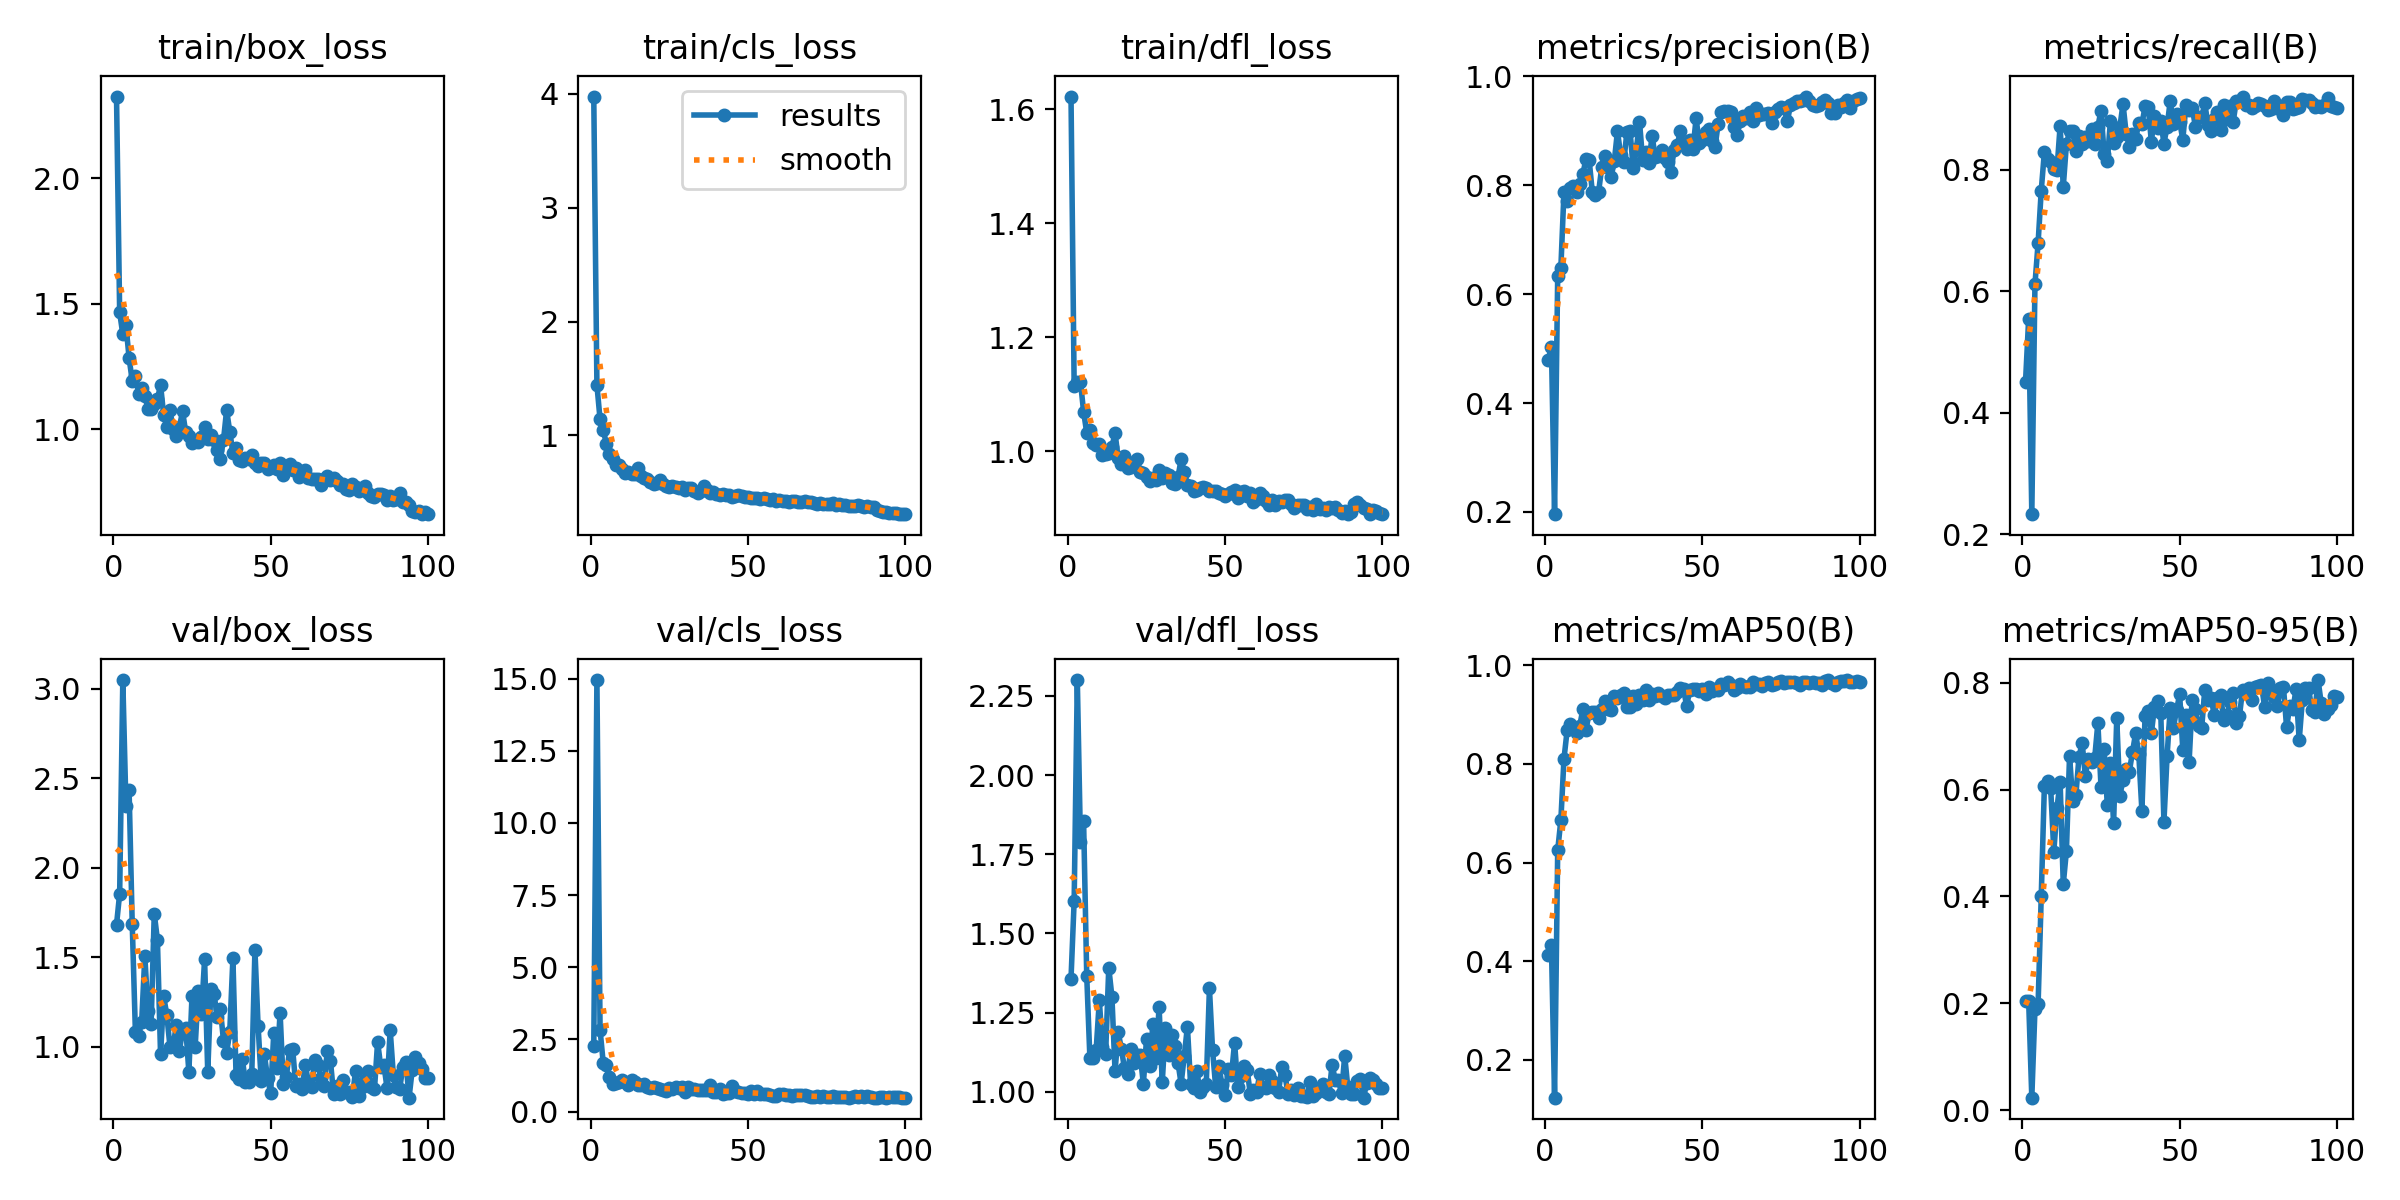

Source data for this figure (header and first rows):
epoch, time, train/box_loss, train/cls_loss, train/dfl_loss, metrics/precision(B), metrics/recall(B), metrics/mAP50(B), metrics/mAP50-95(B), val/box_loss, val/cls_loss, val/dfl_loss, lr/pg0, lr/pg1, lr/pg2
1, 176.9, 2.327, 3.975, 1.622, 0.4796, 0.4507, 0.4117, 0.2045, 1.682, 2.264, 1.358, 0.0003267, 0.0003267, 0.0003267
2, 345.6, 1.465, 1.444, 1.114, 0.5035, 0.5547, 0.433, 0.2041, 1.856, 14.95, 1.603, 0.0006535, 0.0006535, 0.0006535
3, 522.2, 1.378, 1.142, 1.122, 0.196, 0.2328, 0.1232, 0.02317, 3.048, 2.838, 2.3, 0.0009737, 0.0009737, 0.0009737
4, 690.2, 1.414, 1.048, 1.122, 0.6338, 0.6114, 0.6249, 0.1885, 2.344, 1.698, 1.789, 0.0009703, 0.0009703, 0.0009703
5, 859.9, 1.283, 0.9289, 1.069, 0.648, 0.6795, 0.686, 0.1978, 2.432, 1.604, 1.855, 0.0009604, 0.0009604, 0.0009604
6, 1028, 1.191, 0.8352, 1.032, 0.7879, 0.766, 0.8109, 0.4006, 1.684, 1.197, 1.365, 0.0009505, 0.0009505, 0.0009505
7, 1191, 1.212, 0.7948, 1.038, 0.7717, 0.8297, 0.8682, 0.6074, 1.085, 0.9629, 1.107, 0.0009406, 0.0009406, 0.0009406
8, 1358, 1.141, 0.7433, 1.014, 0.7945, 0.8186, 0.8802, 0.6162, 1.063, 1.002, 1.107, 0.0009307, 0.0009307, 0.0009307
9, 1516, 1.164, 0.7416, 1.012, 0.7982, 0.8126, 0.8736, 0.6024, 1.141, 1.027, 1.134, 0.0009208, 0.0009208, 0.0009208
10, 1693, 1.133, 0.7072, 1.012, 0.7879, 0.8017, 0.8632, 0.4836, 1.506, 1.079, 1.289, 0.0009109, 0.0009109, 0.0009109
11, 1868, 1.08, 0.669, 0.9942, 0.8014, 0.8003, 0.8773, 0.5656, 1.2, 1.026, 1.14, 0.000901, 0.000901, 0.000901
12, 2039, 1.082, 0.6811, 0.995, 0.8202, 0.8725, 0.9111, 0.6143, 1.129, 0.9349, 1.119, 0.0008911, 0.0008911, 0.0008911
13, 2207, 1.101, 0.6613, 0.9969, 0.8488, 0.7722, 0.8699, 0.4228, 1.745, 1.082, 1.392, 0.0008812, 0.0008812, 0.0008812
14, 2363, 1.119, 0.6634, 1.008, 0.846, 0.8422, 0.9033, 0.485, 1.597, 1.016, 1.301, 0.0008713, 0.0008713, 0.0008713
15, 2516, 1.176, 0.7166, 1.032, 0.7875, 0.8635, 0.9062, 0.6634, 0.9583, 0.9253, 1.065, 0.0008614, 0.0008614, 0.0008614
16, 2689, 1.055, 0.643, 0.9875, 0.7819, 0.8641, 0.9062, 0.5787, 1.282, 0.917, 1.188, 0.0008515, 0.0008515, 0.0008515
17, 2851, 1.009, 0.6274, 0.9782, 0.7877, 0.8306, 0.8939, 0.5894, 1.177, 0.9629, 1.137, 0.0008416, 0.0008416, 0.0008416
18, 3000, 1.076, 0.6219, 0.9926, 0.8329, 0.8553, 0.9118, 0.6607, 0.9999, 0.8486, 1.074, 0.0008317, 0.0008317, 0.0008317
19, 3167, 0.999, 0.5901, 0.9714, 0.8537, 0.8432, 0.928, 0.6881, 1.004, 0.8344, 1.058, 0.0008218, 0.0008218, 0.0008218
20, 3327, 0.9728, 0.5783, 0.9725, 0.8336, 0.8539, 0.9123, 0.6258, 1.122, 0.8532, 1.136, 0.0008119, 0.0008119, 0.0008119
21, 3491, 1.009, 0.5799, 0.981, 0.8153, 0.8478, 0.9103, 0.6579, 0.9794, 0.8296, 1.092, 0.000802, 0.000802, 0.000802
22, 3652, 1.07, 0.609, 0.9873, 0.8448, 0.8674, 0.9369, 0.6516, 1.093, 0.7824, 1.116, 0.0007921, 0.0007921, 0.0007921
23, 3808, 0.9868, 0.5705, 0.9629, 0.8992, 0.8431, 0.9333, 0.6596, 1.108, 0.7592, 1.116, 0.0007822, 0.0007822, 0.0007822
24, 3968, 0.9706, 0.5528, 0.9612, 0.856, 0.8715, 0.9406, 0.7247, 0.8604, 0.7089, 1.025, 0.0007723, 0.0007723, 0.0007723
25, 4145, 0.943, 0.5483, 0.9546, 0.8429, 0.8977, 0.9447, 0.6056, 1.286, 0.828, 1.167, 0.0007624, 0.0007624, 0.0007624
26, 4296, 0.9524, 0.5529, 0.9476, 0.8977, 0.8256, 0.9162, 0.6758, 1.001, 0.7812, 1.082, 0.0007525, 0.0007525, 0.0007525
27, 4455, 0.9484, 0.5462, 0.9526, 0.8997, 0.814, 0.9151, 0.5708, 1.314, 0.8444, 1.213, 0.0007426, 0.0007426, 0.0007426
28, 4615, 0.9681, 0.5385, 0.949, 0.8307, 0.8809, 0.9371, 0.6489, 1.185, 0.8282, 1.107, 0.0007327, 0.0007327, 0.0007327
29, 4770, 1.007, 0.546, 0.9676, 0.8657, 0.845, 0.9206, 0.5366, 1.49, 0.8364, 1.268, 0.0007228, 0.0007228, 0.0007228
30, 4922, 0.9591, 0.5209, 0.9537, 0.9166, 0.854, 0.9404, 0.7334, 0.8586, 0.6785, 1.03, 0.0007129, 0.0007129, 0.0007129
31, 5083, 0.9748, 0.5346, 0.9611, 0.8464, 0.871, 0.9287, 0.5889, 1.324, 0.8416, 1.201, 0.000703, 0.000703, 0.000703
32, 5249, 0.9561, 0.536, 0.9593, 0.8609, 0.9085, 0.9509, 0.6184, 1.298, 0.7844, 1.116, 0.0006931, 0.0006931, 0.0006931
33, 5410, 0.917, 0.5161, 0.9446, 0.8414, 0.8597, 0.9294, 0.6387, 1.165, 0.7782, 1.179, 0.0006832, 0.0006832, 0.0006832
34, 5579, 0.8818, 0.4946, 0.9432, 0.8908, 0.8383, 0.9421, 0.6335, 1.213, 0.7583, 1.144, 0.0006733, 0.0006733, 0.0006733
35, 5740, 0.9552, 0.5138, 0.9549, 0.8515, 0.8598, 0.9381, 0.6702, 1.036, 0.737, 1.093, 0.0006634, 0.0006634, 0.0006634
36, 5895, 1.075, 0.5569, 0.9857, 0.8535, 0.8501, 0.943, 0.7055, 0.9662, 0.7413, 1.026, 0.0006535, 0.0006535, 0.0006535
37, 6057, 0.99, 0.52, 0.9643, 0.8651, 0.8778, 0.9378, 0.6672, 1.085, 0.741, 1.114, 0.0006436, 0.0006436, 0.0006436
38, 6219, 0.9057, 0.4911, 0.9416, 0.8507, 0.8751, 0.9331, 0.5602, 1.495, 0.9063, 1.206, 0.0006337, 0.0006337, 0.0006337
39, 6385, 0.926, 0.5016, 0.9394, 0.8418, 0.9045, 0.9403, 0.7376, 0.8423, 0.693, 1.026, 0.0006238, 0.0006238, 0.0006238
40, 6556, 0.8749, 0.4865, 0.9312, 0.8247, 0.9038, 0.9394, 0.7465, 0.8217, 0.6748, 1.014, 0.0006139, 0.0006139, 0.0006139
41, 6719, 0.8728, 0.4818, 0.9314, 0.8654, 0.8466, 0.94, 0.7055, 0.9308, 0.7849, 1.067, 0.000604, 0.000604, 0.000604
42, 6880, 0.883, 0.4886, 0.936, 0.8735, 0.8893, 0.9469, 0.755, 0.8018, 0.62, 1.001, 0.0005941, 0.0005941, 0.0005941
43, 7053, 0.8817, 0.48, 0.9369, 0.8999, 0.8695, 0.9542, 0.7662, 0.8062, 0.6403, 1.016, 0.0005842, 0.0005842, 0.0005842
44, 7233, 0.8954, 0.4814, 0.9351, 0.8758, 0.8813, 0.952, 0.7428, 0.8508, 0.6604, 1.026, 0.0005743, 0.0005743, 0.0005743
45, 7394, 0.8629, 0.4638, 0.9311, 0.8661, 0.8435, 0.9175, 0.5397, 1.542, 0.8712, 1.327, 0.0005644, 0.0005644, 0.0005644
46, 7575, 0.8531, 0.4665, 0.9311, 0.8824, 0.8713, 0.9503, 0.6625, 1.119, 0.7201, 1.131, 0.0005545, 0.0005545, 0.0005545
47, 7730, 0.8627, 0.4761, 0.9304, 0.8669, 0.9135, 0.9512, 0.7532, 0.8109, 0.6753, 1.014, 0.0005446, 0.0005446, 0.0005446
48, 7878, 0.8633, 0.4697, 0.926, 0.9227, 0.875, 0.9512, 0.7154, 0.9589, 0.6353, 1.081, 0.0005347, 0.0005347, 0.0005347
49, 8047, 0.8401, 0.4642, 0.9243, 0.8767, 0.8924, 0.9478, 0.7487, 0.8284, 0.6369, 1.023, 0.0005248, 0.0005248, 0.0005248
50, 8218, 0.8483, 0.4621, 0.922, 0.8836, 0.8796, 0.9525, 0.7782, 0.7414, 0.6081, 0.9901, 0.0005149, 0.0005149, 0.0005149
51, 8376, 0.8551, 0.4518, 0.9245, 0.8978, 0.8498, 0.9418, 0.6748, 1.08, 0.7099, 1.073, 0.000505, 0.000505, 0.000505
52, 8539, 0.8404, 0.451, 0.9293, 0.9023, 0.9064, 0.9564, 0.7396, 0.8848, 0.6193, 1.053, 0.0004951, 0.0004951, 0.0004951
53, 8688, 0.8636, 0.4541, 0.9319, 0.881, 0.8985, 0.9489, 0.6516, 1.191, 0.7191, 1.156, 0.0004852, 0.0004852, 0.0004852
54, 8844, 0.8178, 0.4415, 0.9174, 0.8698, 0.9023, 0.9524, 0.7672, 0.7955, 0.6186, 1.017, 0.0004753, 0.0004753, 0.0004753
55, 9017, 0.8483, 0.4551, 0.9291, 0.9123, 0.8712, 0.9495, 0.7509, 0.8332, 0.6107, 1.049, 0.0004654, 0.0004654, 0.0004654
56, 9193, 0.8621, 0.4443, 0.9306, 0.9337, 0.8865, 0.9622, 0.7182, 0.984, 0.6145, 1.082, 0.0004555, 0.0004555, 0.0004555
57, 9356, 0.8369, 0.435, 0.9212, 0.9372, 0.8877, 0.961, 0.7156, 0.9877, 0.5781, 1.069, 0.0004456, 0.0004456, 0.0004456
58, 9537, 0.8437, 0.4387, 0.9264, 0.9363, 0.9096, 0.9664, 0.7874, 0.7807, 0.542, 0.9933, 0.0004357, 0.0004357, 0.0004357
59, 9693, 0.8102, 0.4277, 0.912, 0.9341, 0.8734, 0.9597, 0.7686, 0.7911, 0.5562, 1.005, 0.0004258, 0.0004258, 0.0004258
60, 9849, 0.8242, 0.4363, 0.9155, 0.9063, 0.8638, 0.9496, 0.7716, 0.7644, 0.6004, 1.001, 0.0004159, 0.0004159, 0.0004159
... 40 more rows
